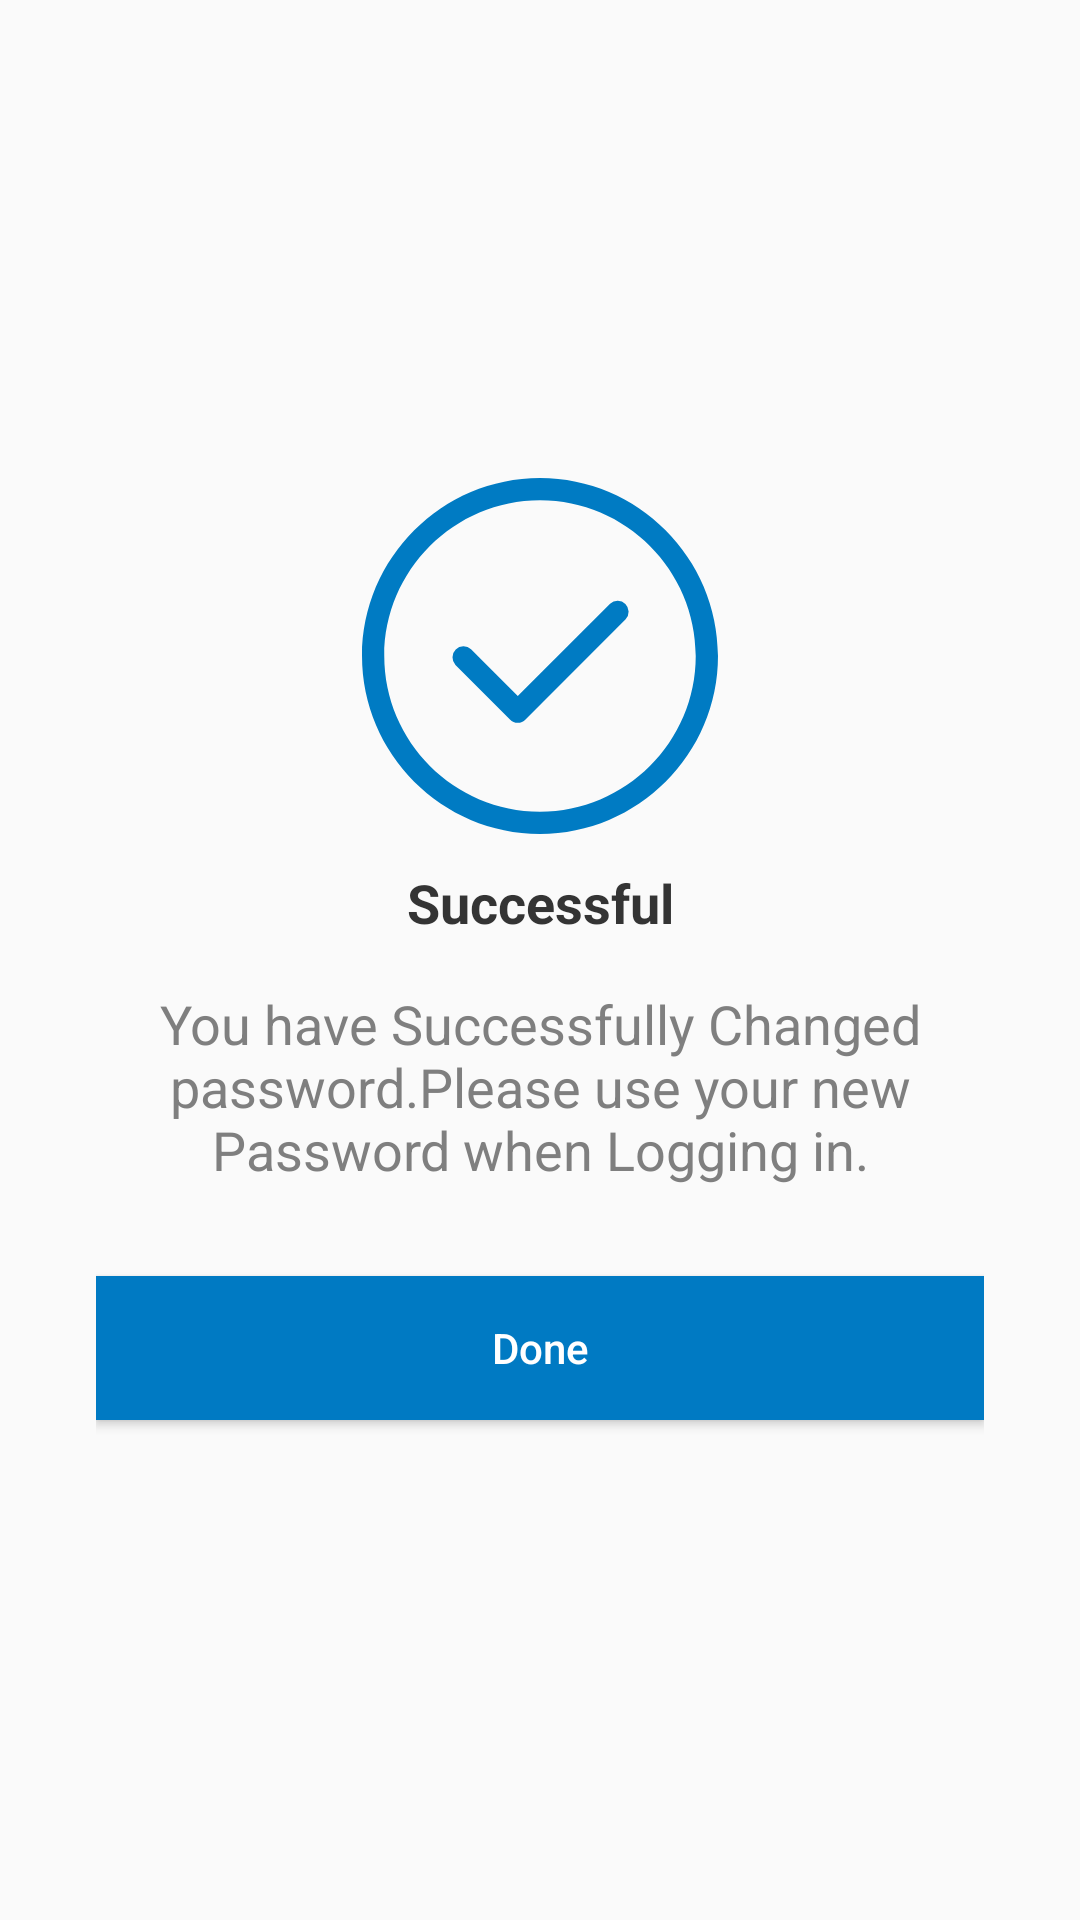

Reconstruct the res/layout file that produces this screen, plus the resources it refers to.
<!-- AndroidManifest.xml: activity theme AppThemeNoActionBar -->
<!-- res/layout/activity_forgot_password_success.xml -->
<?xml version="1.0" encoding="utf-8"?>
<LinearLayout xmlns:android="http://schemas.android.com/apk/res/android"
    xmlns:tools="http://schemas.android.com/tools"
    android:layout_width="match_parent"
    android:layout_height="match_parent"
    android:layout_centerInParent="true"
    android:orientation="vertical"
    tools:context="com.freshlancers.sws.ui.activities.forgotPasswordSuccess.ForgotPasswordSuccessActivity">

    <LinearLayout
        android:layout_width="match_parent"
        android:layout_height="match_parent"
        android:gravity="center"
        android:padding="32dp"
        android:orientation="vertical">

        <ImageView
            android:layout_width="120dp"
            android:layout_height="120dp"
            android:layout_gravity="center"
            android:src="@drawable/ic_confirm" />

        <TextView
            android:layout_width="match_parent"
            android:layout_height="wrap_content"
            android:gravity="center"
            android:padding="10dp"
            android:text="@string/successful"
            android:textColor="@color/black_baby"
            android:textSize="18sp"
            android:textStyle="bold" />

        <TextView
            android:layout_width="match_parent"
            android:layout_height="wrap_content"
            android:gravity="center"
            android:padding="6dp"
            android:text="@string/confirm_password_reset"
            android:textColor="@color/btn_toolbar_icon_default"
            android:textSize="18sp" />


        
        <android.support.v7.widget.AppCompatButton
            android:id="@+id/btn_done"
            style="@style/Sws.ButtonStyle"
            android:layout_width="fill_parent"
            android:layout_height="wrap_content"
            android:layout_marginBottom="8dp"
            android:layout_marginTop="24dp"
            android:elevation="2dp"
            android:padding="12dp"
            android:text="@string/done"
            android:textAlignment="center"
            android:textAllCaps="false"
            android:textColor="@android:color/white" />
    </LinearLayout>

</LinearLayout>
<!-- resources referenced by this layout -->
<resources>
  <color name="black_baby">#343434</color>
  <color name="btn_toolbar_icon_default">#7f7f7f</color>
  <!-- drawable ic_confirm (drawable) -->
  <vector xmlns:android="http://schemas.android.com/apk/res/android"
          android:width="1072dp"
          android:height="1072dp"
          android:viewportWidth="268.0"
          android:viewportHeight="268.0">
      <path
          android:pathData="M134,1.5C61.13,1.5 1.5,61.12 1.5,134S61.13,266.5 134,266.5 266.5,206.88 266.5,134 206.88,1.5 134,1.5ZM134,249.94c-63.77,0 -115.94,-52.17 -115.94,-115.94S70.23,18.06 134,18.06 249.94,70.23 249.94,134 197.77,249.94 134,249.94ZM186.17,95.08 L117.44,163.81 82.66,129.03a8.2,8.2 0,0 0,-11.59 11.59L111.64,181.2a8,8 0,0 0,11.59 0l74.53,-74.53A8.2,8.2 0,0 0,186.17 95.08Z"
          android:fillType="evenOdd"
          android:fillColor="#007bc3"/>
  </vector>
  <string name="confirm_password_reset">You have Successfully Changed password.Please use your new Password when Logging in.</string>
  <string name="done">Done</string>
  <string name="successful">Successful</string>
  <style name="Sws.ButtonStyle" parent="Base.TextAppearance.AppCompat.Widget.Button.Colored">
          <item name="android:background">@color/profile_top_background</item>
          <item name="android:radius">20dp</item>
      </style>
  <style name="AppThemeNoActionBar" parent="Theme.AppCompat.Light.NoActionBar">
          <item name="colorPrimary">@color/colorPrimary</item>
          <item name="colorPrimaryDark">@color/colorPrimaryDark</item>
          <item name="colorAccent">@color/colorAccent</item>
      </style>
  <color name="profile_top_background">#007ac3</color>
  <color name="colorPrimary">#007ac3</color>
  <color name="colorPrimaryDark">#013d61</color>
  <color name="colorAccent">#FF4081</color>
</resources>
